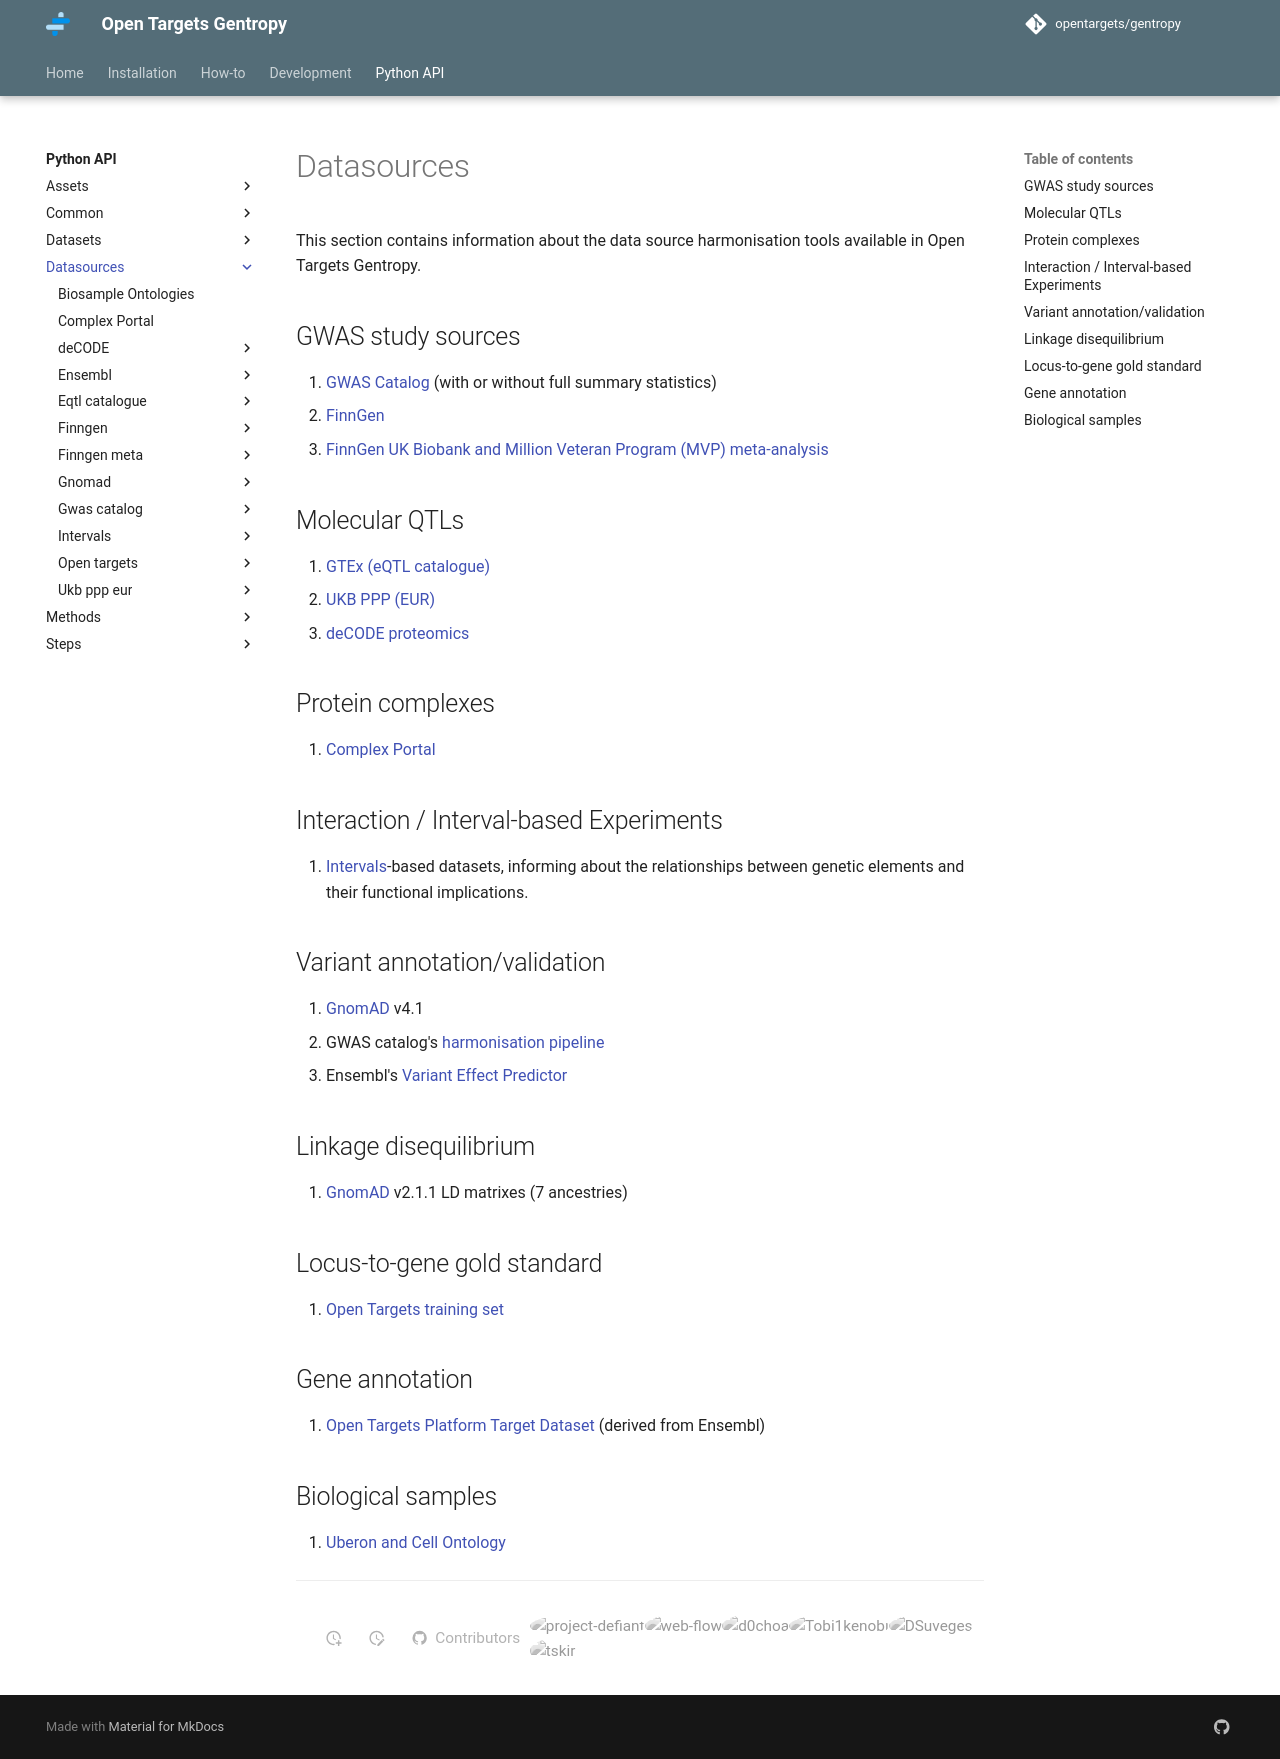

repository: opentargets/gentropy · page: python_api/datasources/_datasources/index.html · generator: mkdocs

---
title: Data Sources
---

This section contains information about the data source harmonisation tools available in Open Targets Gentropy.

## GWAS study sources

1. [GWAS Catalog](gwas_catalog/_gwas_catalog.md) (with or without full summary statistics)
2. [FinnGen](finngen/_finngen.md)
3. [FinnGen UK Biobank and Million Veteran Program (MVP) meta-analysis](finngen_meta/_finngen_meta.md)

## Molecular QTLs

1. [GTEx (eQTL catalogue)](eqtl_catalogue/_eqtl_catalogue.md)
2. [UKB PPP (EUR)](ukb_ppp_eur/_ukb_ppp_eur.md)
3. [deCODE proteomics](deCODE/_decode.md)

## Protein complexes

1. [Complex Portal](complex_portal/_complex_portal.md)

## Interaction / Interval-based Experiments

1. [Intervals](intervals/_intervals.md)-based datasets, informing about the relationships between genetic elements and their functional implications.

## Variant annotation/validation

1. [GnomAD](gnomad/_gnomad.md) v4.1
2. GWAS catalog's [harmonisation pipeline](https://www.ebi.ac.uk/gwas/docs/methods/summary-statistics#_harmonised_summary_statistics_data)
3. Ensembl's [Variant Effect Predictor](https://www.ensembl.org/info/docs/tools/vep/index.html)

## Linkage disequilibrium

1. [GnomAD](gnomad/_gnomad.md) v2.1.1 LD matrixes (7 ancestries)

## Locus-to-gene gold standard

1. [Open Targets training set](open_targets/l2g_gold_standard.md)

## Gene annotation

1. [Open Targets Platform Target Dataset](open_targets/_open_targets.md) (derived from Ensembl)

## Biological samples

1. [Uberon and Cell Ontology](biosample_ontologies/_biosample_ontologies.md)
